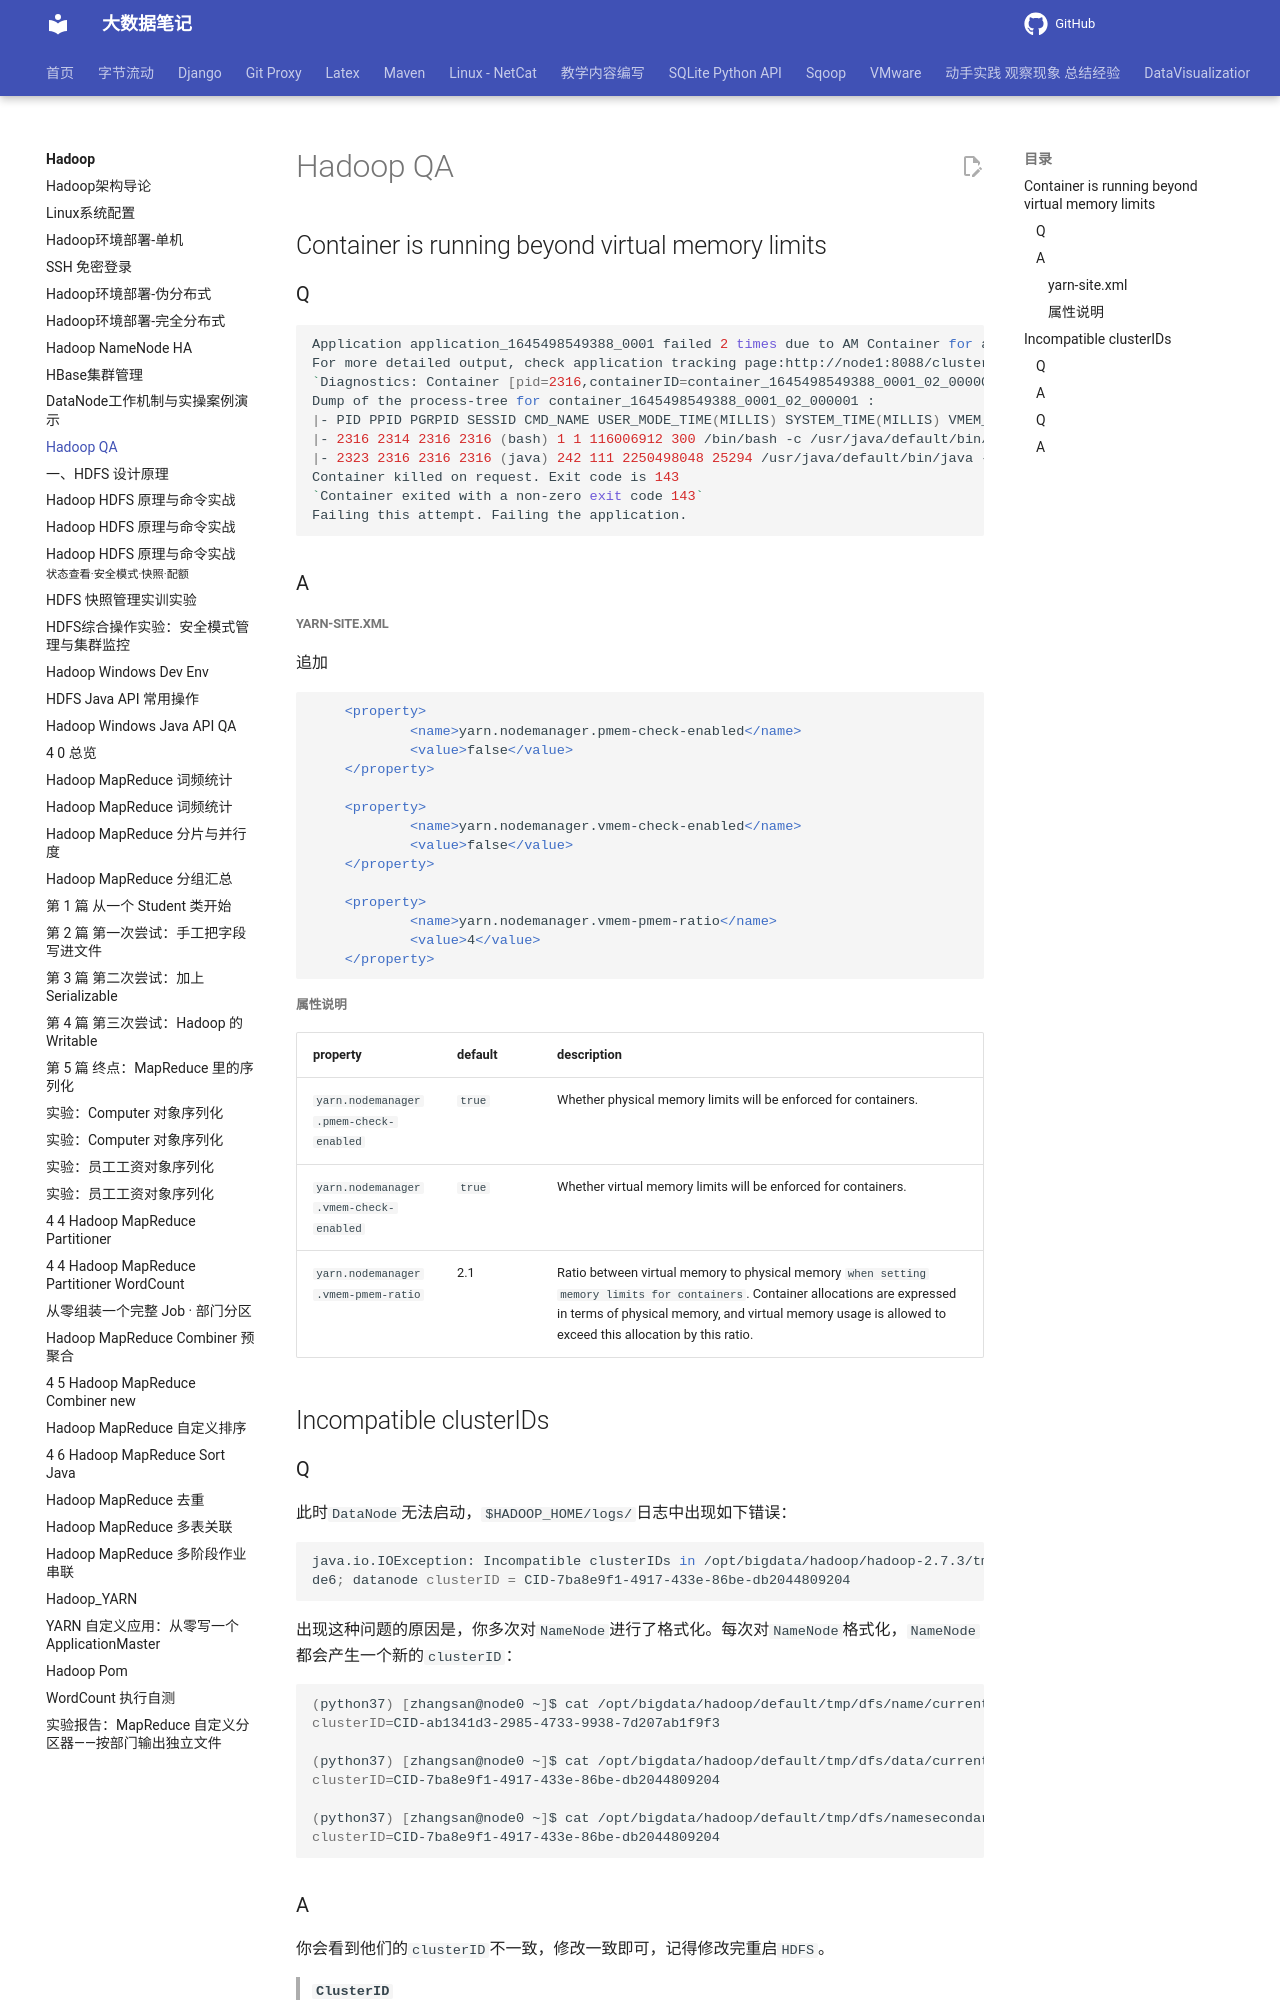

repository: QingYuanQu/studybigdata · page: Hadoop/2-7-Hadoop_QA/index.html · generator: mkdocs

---
title: Hadoop QA
date: 2022-03-23 15:55:26
tags: 
categories:
- QA

---

# Hadoop QA

## Container is running beyond virtual memory limits

### Q

```shell
Application application_1645498549388_0001 failed 2 times due to AM Container for appattempt_1645498549388_0001_000002 `exited with exitCode: -103`
For more detailed output, check application tracking page:http://node1:8088/cluster/app/application_1645498549388_0001Then, click on links to logs of each attempt.
`Diagnostics: Container [pid=2316,containerID=container_1645498549388_0001_02_000001] is running beyond virtual memory limits. Current usage: 100.0 MB of 1 GB physical memory used; 2.2 GB of 2.1 GB virtual memory used. Killing container.`
Dump of the process-tree for container_1645498549388_0001_02_000001 :
|- PID PPID PGRPID SESSID CMD_NAME USER_MODE_TIME(MILLIS) SYSTEM_TIME(MILLIS) VMEM_USAGE(BYTES) RSSMEM_USAGE(PAGES) FULL_CMD_LINE
|- 2316 2314 2316 2316 (bash) 1 1 116006912 300 /bin/bash -c /usr/java/default/bin/java -server -Xmx512m -Djava.io.tmpdir=/opt/bigdata/hadoop/default/tmp/nm-local-dir/usercache/hadoop/appcache/application_1645498549388_0001/container_1645498549388_0001_02_000001/tmp -Dspark.yarn.app.container.log.dir=/opt/bigdata/hadoop/hadoop-2.7.3/logs/userlogs/application_1645498549388_0001/container_1645498549388_0001_02_000001 org.apache.spark.deploy.yarn.ExecutorLauncher --arg 'node1:44636' --properties-file /opt/bigdata/hadoop/default/tmp/nm-local-dir/usercache/hadoop/appcache/application_1645498549388_0001/container_1645498549388_0001_02_000001/__spark_conf__/__spark_conf__.properties --dist-cache-conf /opt/bigdata/hadoop/default/tmp/nm-local-dir/usercache/hadoop/appcache/application_1645498549388_0001/container_1645498549388_0001_02_000001/__spark_conf__/__spark_dist_cache__.properties 1> /opt/bigdata/hadoop/hadoop-2.7.3/logs/userlogs/application_1645498549388_0001/container_1645498549388_0001_02_000001/stdout 2> /opt/bigdata/hadoop/hadoop-2.7.3/logs/userlogs/application_1645498549388_0001/container_1645498549388_0001_02_000001/stderr
|- 2323 2316 2316 2316 (java) 242 111 2250498048 25294 /usr/java/default/bin/java -server -Xmx512m -Djava.io.tmpdir=/opt/bigdata/hadoop/default/tmp/nm-local-dir/usercache/hadoop/appcache/application_1645498549388_0001/container_1645498549388_0001_02_000001/tmp -Dspark.yarn.app.container.log.dir=/opt/bigdata/hadoop/hadoop-2.7.3/logs/userlogs/application_1645498549388_0001/container_1645498549388_0001_02_000001 org.apache.spark.deploy.yarn.ExecutorLauncher --arg node1:44636 --properties-file /opt/bigdata/hadoop/default/tmp/nm-local-dir/usercache/hadoop/appcache/application_1645498549388_0001/container_1645498549388_0001_02_000001/__spark_conf__/__spark_conf__.properties --dist-cache-conf /opt/bigdata/hadoop/default/tmp/nm-local-dir/usercache/hadoop/appcache/application_1645498549388_0001/container_1645498549388_0001_02_000001/__spark_conf__/__spark_dist_cache__.properties
Container killed on request. Exit code is 143
`Container exited with a non-zero exit code 143`
Failing this attempt. Failing the application.
```

### A

##### yarn-site.xml

追加

```xml
    <property>
            <name>yarn.nodemanager.pmem-check-enabled</name>
            <value>false</value>
    </property>

    <property>
            <name>yarn.nodemanager.vmem-check-enabled</name>
            <value>false</value>
    </property>

    <property>
            <name>yarn.nodemanager.vmem-pmem-ratio</name>
            <value>4</value>
    </property>
```

##### 属性说明

| property                              | default | description                                                  |
| ------------------------------------- | ------- | ------------------------------------------------------------ |
| `yarn.nodemanager.pmem-check-enabled` | `true`  | Whether physical memory limits will be enforced for containers. |
| `yarn.nodemanager.vmem-check-enabled` | `true`  | Whether virtual memory limits will be enforced for containers. |
| `yarn.nodemanager.vmem-pmem-ratio`    | 2.1     | Ratio between virtual memory to physical memory `when setting memory limits for containers`. Container allocations are expressed in terms of physical memory, and virtual memory usage is allowed to exceed this allocation by this ratio. |

## Incompatible clusterIDs
